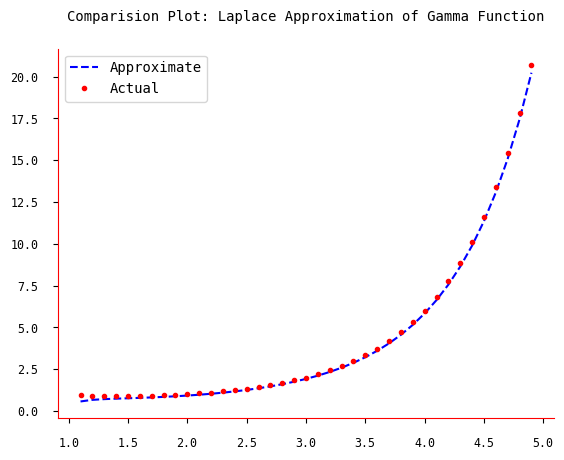

Generate this figure with matplotlib:
import matplotlib as mpl

%matplotlib inline

from matplotlib import pyplot as plt
from matplotlib import rcParams

rcParams['axes.titlepad'] = 20
rcParams['axes.titlesize'] = "medium"
rcParams['axes.edgecolor'] = "red"
rcParams['axes.spines.right'] = rcParams['axes.spines.top'] = False
rcParams['xtick.labelsize'] = "small"
rcParams['xtick.major.pad'] = 10
rcParams['ytick.labelsize'] = "small"
rcParams['ytick.major.pad'] = 10
rcParams['axes.formatter.use_mathtext'] = True
rcParams['axes.labelpad'] = 10
rcParams['font.family'] = 'monospace'
rcParams['font.weight'] = 'normal'
rcParams['figure.dpi'] = 240.0
rcParams['savefig.dpi'] = 240.0

import os
if not os.path.exists("plots"):
    os.makedirs("plots")

import math
import numpy as np
from scipy.special import gamma

def lgamma(x):
    g = np.zeros(x.shape)
    for i, el in enumerate(x):
        el = el - 1
        g[i] = math.sqrt(abs(el)) * (el ** el) * math.exp(-el)
    return math.sqrt(2 * math.pi) * g

a = np.arange(1.1, 5, 0.1)

plt.plot(a, lgamma(a), 'b--', label="Approximate")
plt.plot(a, gamma(a), 'r.', label="Actual")
plt.title("Comparision Plot: Laplace Approximation of Gamma Function")
plt.legend()
plt.savefig("plots/q3.png")
plt.show()